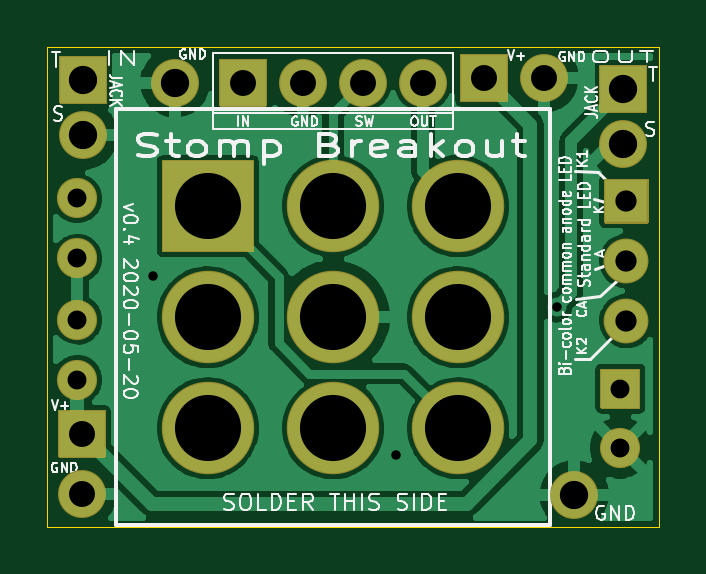
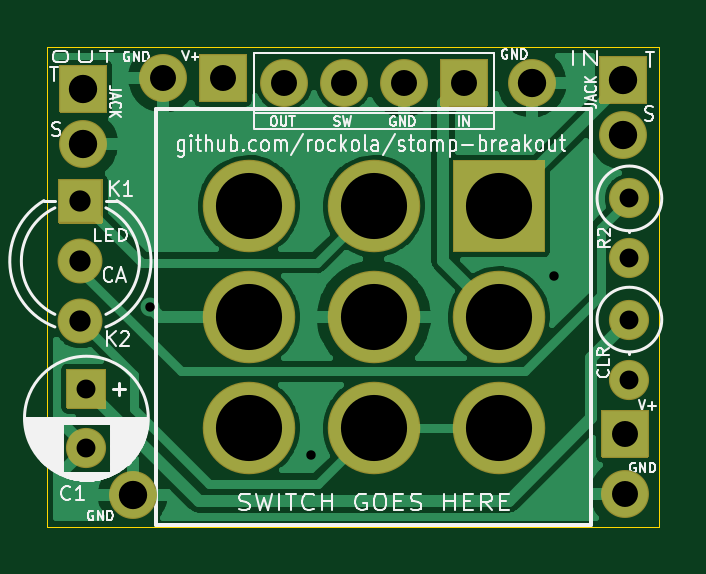
Circuit board: 11 layer files. Board 25.9 x 20.3 mm.
- bottom_copper: stomp-breakout-B_Cu.gbl (48941 bytes)
- bottom_mask: stomp-breakout-B_Mask.gbs (3982 bytes)
- paste: stomp-breakout-B_Paste.gbp (531 bytes)
- bottom_silk: stomp-breakout-B_SilkS.gbo (38244 bytes)
- outline: stomp-breakout-Edge_Cuts.gm1 (771 bytes)
- top_copper: stomp-breakout-F_Cu.gtl (77951 bytes)
- top_mask: stomp-breakout-F_Mask.gts (3982 bytes)
- paste: stomp-breakout-F_Paste.gtp (531 bytes)
- top_silk: stomp-breakout-F_SilkS.gto (38537 bytes)
- drill: stomp-breakout-NPTH.drl (306 bytes)
- drill: stomp-breakout-PTH.drl (872 bytes)

=== bottom_copper: stomp-breakout-B_Cu.gbl (48941 bytes, source omitted) ===
=== bottom_mask: stomp-breakout-B_Mask.gbs ===
G04 #@! TF.GenerationSoftware,KiCad,Pcbnew,(5.99.0-1730-g52ae0df7a)*
G04 #@! TF.CreationDate,2020-05-20T09:09:01+03:00*
G04 #@! TF.ProjectId,stomp-breakout,73746f6d-702d-4627-9265-616b6f75742e,rev?*
G04 #@! TF.SameCoordinates,Original*
G04 #@! TF.FileFunction,Soldermask,Bot*
G04 #@! TF.FilePolarity,Negative*
%FSLAX46Y46*%
G04 Gerber Fmt 4.6, Leading zero omitted, Abs format (unit mm)*
G04 Created by KiCad (PCBNEW (5.99.0-1730-g52ae0df7a)) date 2020-05-20 09:09:01*
%MOMM*%
%LPD*%
G01*
G04 APERTURE LIST*
%ADD10O,2.030400X2.030400*%
%ADD11O,1.700000X1.700000*%
%ADD12C,1.700000*%
%ADD13C,1.900000*%
%ADD14O,3.916000X3.916000*%
G04 APERTURE END LIST*
D10*
X157937200Y-102158800D03*
X141033500Y-84709000D03*
D11*
X136906000Y-92151200D03*
D12*
X136906000Y-89611200D03*
X159893000Y-100163000D03*
G36*
G01*
X159093000Y-96813000D02*
X160693000Y-96813000D01*
G75*
G02*
X160743000Y-96863000I0J-50000D01*
G01*
X160743000Y-98463000D01*
G75*
G02*
X160693000Y-98513000I-50000J0D01*
G01*
X159093000Y-98513000D01*
G75*
G02*
X159043000Y-98463000I0J50000D01*
G01*
X159043000Y-96863000D01*
G75*
G02*
X159093000Y-96813000I50000J0D01*
G01*
G37*
D13*
X160147000Y-94805500D03*
X160147000Y-92265500D03*
G36*
G01*
X159247000Y-88775500D02*
X161047000Y-88775500D01*
G75*
G02*
X161097000Y-88825500I0J-50000D01*
G01*
X161097000Y-90625500D01*
G75*
G02*
X161047000Y-90675500I-50000J0D01*
G01*
X159247000Y-90675500D01*
G75*
G02*
X159197000Y-90625500I0J50000D01*
G01*
X159197000Y-88825500D01*
G75*
G02*
X159247000Y-88775500I50000J0D01*
G01*
G37*
G36*
G01*
X136144800Y-85547200D02*
X136144800Y-83616800D01*
G75*
G02*
X136194800Y-83566800I50000J0D01*
G01*
X138125200Y-83566800D01*
G75*
G02*
X138175200Y-83616800I0J-50000D01*
G01*
X138175200Y-85547200D01*
G75*
G02*
X138125200Y-85597200I-50000J0D01*
G01*
X136194800Y-85597200D01*
G75*
G02*
X136144800Y-85547200I0J50000D01*
G01*
G37*
D10*
X137160000Y-86931500D03*
G36*
G01*
X159004800Y-85928200D02*
X159004800Y-83997800D01*
G75*
G02*
X159054800Y-83947800I50000J0D01*
G01*
X160985200Y-83947800D01*
G75*
G02*
X161035200Y-83997800I0J-50000D01*
G01*
X161035200Y-85928200D01*
G75*
G02*
X160985200Y-85978200I-50000J0D01*
G01*
X159054800Y-85978200D01*
G75*
G02*
X159004800Y-85928200I0J50000D01*
G01*
G37*
X160020000Y-87312500D03*
X156654500Y-84518500D03*
G36*
G01*
X153099300Y-85483700D02*
X153099300Y-83553300D01*
G75*
G02*
X153149300Y-83503300I50000J0D01*
G01*
X155079700Y-83503300D01*
G75*
G02*
X155129700Y-83553300I0J-50000D01*
G01*
X155129700Y-85483700D01*
G75*
G02*
X155079700Y-85533700I-50000J0D01*
G01*
X153149300Y-85533700D01*
G75*
G02*
X153099300Y-85483700I0J50000D01*
G01*
G37*
X137096500Y-102108000D03*
G36*
G01*
X136131300Y-98552800D02*
X138061700Y-98552800D01*
G75*
G02*
X138111700Y-98602800I0J-50000D01*
G01*
X138111700Y-100533200D01*
G75*
G02*
X138061700Y-100583200I-50000J0D01*
G01*
X136131300Y-100583200D01*
G75*
G02*
X136081300Y-100533200I0J50000D01*
G01*
X136081300Y-98602800D01*
G75*
G02*
X136131300Y-98552800I50000J0D01*
G01*
G37*
D14*
X153026400Y-99340400D03*
X153026400Y-94640400D03*
X153026400Y-89940400D03*
X147726400Y-99340400D03*
X147726400Y-94640400D03*
X147726400Y-89940400D03*
X142426400Y-99340400D03*
X142426400Y-94640400D03*
G36*
G01*
X144384400Y-88032400D02*
X144384400Y-91848400D01*
G75*
G02*
X144334400Y-91898400I-50000J0D01*
G01*
X140518400Y-91898400D01*
G75*
G02*
X140468400Y-91848400I0J50000D01*
G01*
X140468400Y-88032400D01*
G75*
G02*
X140518400Y-87982400I50000J0D01*
G01*
X144334400Y-87982400D01*
G75*
G02*
X144384400Y-88032400I0J-50000D01*
G01*
G37*
D10*
X151536400Y-84709000D03*
X148996400Y-84709000D03*
X146456400Y-84709000D03*
G36*
G01*
X142901200Y-85674200D02*
X142901200Y-83743800D01*
G75*
G02*
X142951200Y-83693800I50000J0D01*
G01*
X144881600Y-83693800D01*
G75*
G02*
X144931600Y-83743800I0J-50000D01*
G01*
X144931600Y-85674200D01*
G75*
G02*
X144881600Y-85724200I-50000J0D01*
G01*
X142951200Y-85724200D01*
G75*
G02*
X142901200Y-85674200I0J50000D01*
G01*
G37*
D11*
X136906000Y-97282000D03*
D12*
X136906000Y-94742000D03*
M02*

=== paste: stomp-breakout-B_Paste.gbp ===
G04 #@! TF.GenerationSoftware,KiCad,Pcbnew,(5.99.0-1730-g52ae0df7a)*
G04 #@! TF.CreationDate,2020-05-20T09:09:00+03:00*
G04 #@! TF.ProjectId,stomp-breakout,73746f6d-702d-4627-9265-616b6f75742e,rev?*
G04 #@! TF.SameCoordinates,Original*
G04 #@! TF.FileFunction,Paste,Bot*
G04 #@! TF.FilePolarity,Positive*
%FSLAX46Y46*%
G04 Gerber Fmt 4.6, Leading zero omitted, Abs format (unit mm)*
G04 Created by KiCad (PCBNEW (5.99.0-1730-g52ae0df7a)) date 2020-05-20 09:09:00*
%MOMM*%
%LPD*%
G01*
G04 APERTURE LIST*
G04 APERTURE END LIST*
M02*

=== bottom_silk: stomp-breakout-B_SilkS.gbo (38244 bytes, source omitted) ===
=== outline: stomp-breakout-Edge_Cuts.gm1 ===
G04 #@! TF.GenerationSoftware,KiCad,Pcbnew,(5.99.0-1730-g52ae0df7a)*
G04 #@! TF.CreationDate,2020-05-20T09:09:01+03:00*
G04 #@! TF.ProjectId,stomp-breakout,73746f6d-702d-4627-9265-616b6f75742e,rev?*
G04 #@! TF.SameCoordinates,Original*
G04 #@! TF.FileFunction,Profile,NP*
%FSLAX46Y46*%
G04 Gerber Fmt 4.6, Leading zero omitted, Abs format (unit mm)*
G04 Created by KiCad (PCBNEW (5.99.0-1730-g52ae0df7a)) date 2020-05-20 09:09:01*
%MOMM*%
%LPD*%
G01*
G04 APERTURE LIST*
G04 #@! TA.AperFunction,Profile*
%ADD10C,0.050000*%
G04 #@! TD*
G04 APERTURE END LIST*
D10*
X135636000Y-103505000D02*
X135636000Y-83185000D01*
X161544000Y-103505000D02*
X135636000Y-103505000D01*
X161544000Y-83185000D02*
X161544000Y-103505000D01*
X135636000Y-83185000D02*
X161544000Y-83185000D01*
M02*

=== top_copper: stomp-breakout-F_Cu.gtl (77951 bytes, source omitted) ===
=== top_mask: stomp-breakout-F_Mask.gts ===
G04 #@! TF.GenerationSoftware,KiCad,Pcbnew,(5.99.0-1730-g52ae0df7a)*
G04 #@! TF.CreationDate,2020-05-20T09:09:00+03:00*
G04 #@! TF.ProjectId,stomp-breakout,73746f6d-702d-4627-9265-616b6f75742e,rev?*
G04 #@! TF.SameCoordinates,Original*
G04 #@! TF.FileFunction,Soldermask,Top*
G04 #@! TF.FilePolarity,Negative*
%FSLAX46Y46*%
G04 Gerber Fmt 4.6, Leading zero omitted, Abs format (unit mm)*
G04 Created by KiCad (PCBNEW (5.99.0-1730-g52ae0df7a)) date 2020-05-20 09:09:00*
%MOMM*%
%LPD*%
G01*
G04 APERTURE LIST*
%ADD10O,2.030400X2.030400*%
%ADD11O,1.700000X1.700000*%
%ADD12C,1.700000*%
%ADD13C,1.900000*%
%ADD14O,3.916000X3.916000*%
G04 APERTURE END LIST*
D10*
X157937200Y-102158800D03*
X141033500Y-84709000D03*
D11*
X136906000Y-92151200D03*
D12*
X136906000Y-89611200D03*
X159893000Y-100163000D03*
G36*
G01*
X159093000Y-96813000D02*
X160693000Y-96813000D01*
G75*
G02*
X160743000Y-96863000I0J-50000D01*
G01*
X160743000Y-98463000D01*
G75*
G02*
X160693000Y-98513000I-50000J0D01*
G01*
X159093000Y-98513000D01*
G75*
G02*
X159043000Y-98463000I0J50000D01*
G01*
X159043000Y-96863000D01*
G75*
G02*
X159093000Y-96813000I50000J0D01*
G01*
G37*
D13*
X160147000Y-94805500D03*
X160147000Y-92265500D03*
G36*
G01*
X159247000Y-88775500D02*
X161047000Y-88775500D01*
G75*
G02*
X161097000Y-88825500I0J-50000D01*
G01*
X161097000Y-90625500D01*
G75*
G02*
X161047000Y-90675500I-50000J0D01*
G01*
X159247000Y-90675500D01*
G75*
G02*
X159197000Y-90625500I0J50000D01*
G01*
X159197000Y-88825500D01*
G75*
G02*
X159247000Y-88775500I50000J0D01*
G01*
G37*
G36*
G01*
X136144800Y-85547200D02*
X136144800Y-83616800D01*
G75*
G02*
X136194800Y-83566800I50000J0D01*
G01*
X138125200Y-83566800D01*
G75*
G02*
X138175200Y-83616800I0J-50000D01*
G01*
X138175200Y-85547200D01*
G75*
G02*
X138125200Y-85597200I-50000J0D01*
G01*
X136194800Y-85597200D01*
G75*
G02*
X136144800Y-85547200I0J50000D01*
G01*
G37*
D10*
X137160000Y-86931500D03*
G36*
G01*
X159004800Y-85928200D02*
X159004800Y-83997800D01*
G75*
G02*
X159054800Y-83947800I50000J0D01*
G01*
X160985200Y-83947800D01*
G75*
G02*
X161035200Y-83997800I0J-50000D01*
G01*
X161035200Y-85928200D01*
G75*
G02*
X160985200Y-85978200I-50000J0D01*
G01*
X159054800Y-85978200D01*
G75*
G02*
X159004800Y-85928200I0J50000D01*
G01*
G37*
X160020000Y-87312500D03*
X156654500Y-84518500D03*
G36*
G01*
X153099300Y-85483700D02*
X153099300Y-83553300D01*
G75*
G02*
X153149300Y-83503300I50000J0D01*
G01*
X155079700Y-83503300D01*
G75*
G02*
X155129700Y-83553300I0J-50000D01*
G01*
X155129700Y-85483700D01*
G75*
G02*
X155079700Y-85533700I-50000J0D01*
G01*
X153149300Y-85533700D01*
G75*
G02*
X153099300Y-85483700I0J50000D01*
G01*
G37*
X137096500Y-102108000D03*
G36*
G01*
X136131300Y-98552800D02*
X138061700Y-98552800D01*
G75*
G02*
X138111700Y-98602800I0J-50000D01*
G01*
X138111700Y-100533200D01*
G75*
G02*
X138061700Y-100583200I-50000J0D01*
G01*
X136131300Y-100583200D01*
G75*
G02*
X136081300Y-100533200I0J50000D01*
G01*
X136081300Y-98602800D01*
G75*
G02*
X136131300Y-98552800I50000J0D01*
G01*
G37*
D14*
X153026400Y-99340400D03*
X153026400Y-94640400D03*
X153026400Y-89940400D03*
X147726400Y-99340400D03*
X147726400Y-94640400D03*
X147726400Y-89940400D03*
X142426400Y-99340400D03*
X142426400Y-94640400D03*
G36*
G01*
X144384400Y-88032400D02*
X144384400Y-91848400D01*
G75*
G02*
X144334400Y-91898400I-50000J0D01*
G01*
X140518400Y-91898400D01*
G75*
G02*
X140468400Y-91848400I0J50000D01*
G01*
X140468400Y-88032400D01*
G75*
G02*
X140518400Y-87982400I50000J0D01*
G01*
X144334400Y-87982400D01*
G75*
G02*
X144384400Y-88032400I0J-50000D01*
G01*
G37*
D10*
X151536400Y-84709000D03*
X148996400Y-84709000D03*
X146456400Y-84709000D03*
G36*
G01*
X142901200Y-85674200D02*
X142901200Y-83743800D01*
G75*
G02*
X142951200Y-83693800I50000J0D01*
G01*
X144881600Y-83693800D01*
G75*
G02*
X144931600Y-83743800I0J-50000D01*
G01*
X144931600Y-85674200D01*
G75*
G02*
X144881600Y-85724200I-50000J0D01*
G01*
X142951200Y-85724200D01*
G75*
G02*
X142901200Y-85674200I0J50000D01*
G01*
G37*
D11*
X136906000Y-97282000D03*
D12*
X136906000Y-94742000D03*
M02*

=== paste: stomp-breakout-F_Paste.gtp ===
G04 #@! TF.GenerationSoftware,KiCad,Pcbnew,(5.99.0-1730-g52ae0df7a)*
G04 #@! TF.CreationDate,2020-05-20T09:09:00+03:00*
G04 #@! TF.ProjectId,stomp-breakout,73746f6d-702d-4627-9265-616b6f75742e,rev?*
G04 #@! TF.SameCoordinates,Original*
G04 #@! TF.FileFunction,Paste,Top*
G04 #@! TF.FilePolarity,Positive*
%FSLAX46Y46*%
G04 Gerber Fmt 4.6, Leading zero omitted, Abs format (unit mm)*
G04 Created by KiCad (PCBNEW (5.99.0-1730-g52ae0df7a)) date 2020-05-20 09:09:00*
%MOMM*%
%LPD*%
G01*
G04 APERTURE LIST*
G04 APERTURE END LIST*
M02*

=== top_silk: stomp-breakout-F_SilkS.gto (38537 bytes, source omitted) ===
=== drill: stomp-breakout-NPTH.drl ===
M48
; DRILL file {KiCad (5.99.0-1730-g52ae0df7a)} date Wed May 20 09:09:02 2020
; FORMAT={-:-/ absolute / inch / decimal}
; #@! TF.CreationDate,2020-05-20T09:09:02+03:00
; #@! TF.GenerationSoftware,Kicad,Pcbnew,(5.99.0-1730-g52ae0df7a)
; #@! TF.FileFunction,NonPlated,1,2,NPTH
FMAT,2
INCH
%
G90
G05
T0
M30

=== drill: stomp-breakout-PTH.drl ===
M48
; DRILL file {KiCad (5.99.0-1730-g52ae0df7a)} date Wed May 20 09:09:02 2020
; FORMAT={-:-/ absolute / inch / decimal}
; #@! TF.CreationDate,2020-05-20T09:09:02+03:00
; #@! TF.GenerationSoftware,Kicad,Pcbnew,(5.99.0-1730-g52ae0df7a)
; #@! TF.FileFunction,Plated,1,2,PTH
FMAT,2
INCH
T1C0.0157
T2C0.0315
T3C0.0354
T4C0.0433
T5C0.0472
T6C0.1102
%
G90
G05
T1
X5.516Y-3.658
X5.921Y-3.955
X6.189Y-3.709
T2
X6.295Y-3.845
X6.295Y-3.9434
X5.39Y-3.73
X5.39Y-3.83
X5.39Y-3.528
X5.39Y-3.628
T3
X6.305Y-3.5325
X6.305Y-3.6325
X6.305Y-3.7325
T4
X6.0675Y-3.3275
X6.1675Y-3.3275
X5.3975Y-3.92
X5.3975Y-4.02
X5.666Y-3.335
X5.766Y-3.335
X5.866Y-3.335
X5.966Y-3.335
T5
X5.5525Y-3.335
X6.218Y-4.022
X6.3Y-3.345
X6.3Y-3.4375
X5.4Y-3.33
X5.4Y-3.4225
T6
X5.6073Y-3.541
X5.6073Y-3.726
X5.6073Y-3.911
X5.816Y-3.541
X5.816Y-3.726
X5.816Y-3.911
X6.0247Y-3.541
X6.0247Y-3.726
X6.0247Y-3.911
T0
M30
